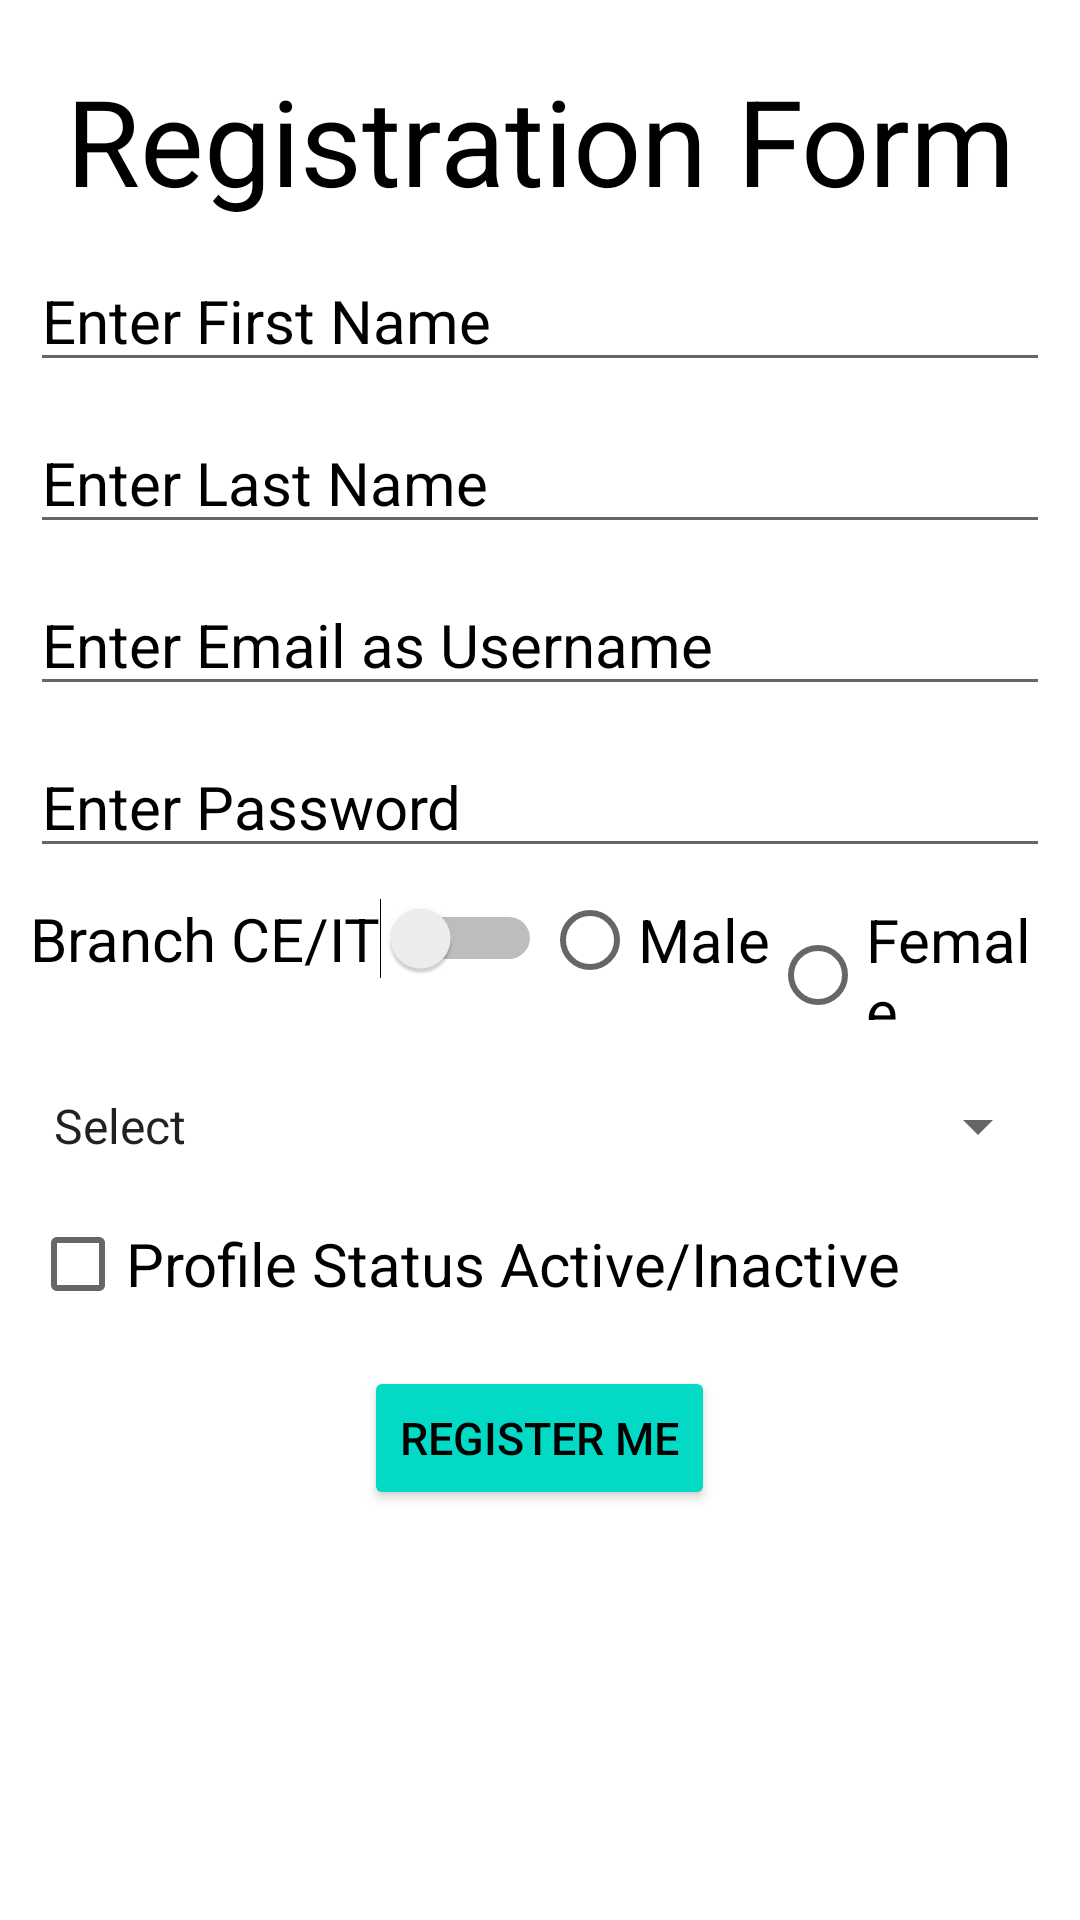

Here is an Android app screen rendered from its layout file. Give the layout XML and the strings, colors and styles it references.
<!-- AndroidManifest.xml: application theme Theme.ListView -->
<!-- res/layout/activity_main.xml -->
<?xml version="1.0" encoding="utf-8"?>
<androidx.constraintlayout.widget.ConstraintLayout xmlns:android="http://schemas.android.com/apk/res/android"
    xmlns:app="http://schemas.android.com/apk/res-auto"
    xmlns:tools="http://schemas.android.com/tools"
    android:layout_width="match_parent"
    android:layout_height="match_parent"
    tools:context=".MainActivity">

    <ScrollView
        android:layout_width="match_parent"
        android:layout_height="match_parent">

        <RelativeLayout
            android:layout_width="match_parent"
            android:layout_height="match_parent"
            android:padding="10dp">

            <TextView
                android:id="@+id/txtreg"
                android:layout_width="match_parent"
                android:layout_height="wrap_content"
                android:text="Registration Form"
                android:textSize="40sp"
                android:gravity="center"
                android:textColor="@color/black"
                android:layout_marginTop="10dp"/>

            <EditText
                android:id="@+id/edxfname"
                android:inputType="text"
                android:layout_width="match_parent"
                android:layout_height="wrap_content"
                android:hint="Enter First Name"
                android:textColorHint="@color/black"
                android:textColor="@color/black"
                android:textSize="20sp"
                android:layout_below="@id/txtreg"
                android:layout_marginTop="10dp"/>

            <EditText
                android:id="@+id/edxlname"
                android:inputType="text"
                android:layout_width="match_parent"
                android:layout_height="wrap_content"
                android:hint="Enter Last Name"
                android:textColorHint="@color/black"
                android:textColor="@color/black"
                android:textSize="20sp"
                android:layout_below="@id/edxfname"
                android:layout_marginTop="10dp"/>

            <EditText
                android:id="@+id/edxemail"
                android:inputType="textEmailAddress"
                android:layout_width="match_parent"
                android:layout_height="wrap_content"
                android:hint="Enter Email as Username"
                android:textColorHint="@color/black"
                android:textColor="@color/black"
                android:textSize="20sp"
                android:layout_below="@id/edxlname"
                android:layout_marginTop="10dp"/>

            <EditText
                android:id="@+id/edxpass"
                android:inputType="numberPassword"
                android:layout_width="match_parent"
                android:layout_height="wrap_content"
                android:hint="Enter Password"
                android:textColorHint="@color/black"
                android:textColor="@color/black"
                android:textSize="20sp"
                android:layout_below="@id/edxemail"
                android:layout_marginTop="10dp"/>

            <Switch
                android:id="@+id/swcbranch"
                android:layout_width="wrap_content"
                android:layout_height="wrap_content"
                android:text="Branch CE/IT"
                android:textColor="@color/black"
                android:textSize="20sp"
                android:layout_marginTop="10dp"
                android:layout_below="@id/edxpass"/>

            <TextView
                android:id="@+id/txtswitch"
                android:layout_width="wrap_content"
                android:layout_height="wrap_content"
                android:layout_below="@id/swcbranch"
                android:textSize="20sp"/>

            <RadioGroup
                android:id="@+id/rdggen"
                android:layout_width="wrap_content"
                android:layout_height="wrap_content"
                android:layout_below="@id/edxpass"
                android:layout_toRightOf="@id/swcbranch"
                android:orientation="horizontal">
                <RadioButton
                    android:id="@+id/rdbmale"
                    android:layout_width="wrap_content"
                    android:layout_height="wrap_content"
                    android:text="Male"
                    android:textSize="20sp"/>

                <RadioButton
                    android:id="@+id/rdbfemale"
                    android:layout_width="wrap_content"
                    android:layout_height="wrap_content"
                    android:text="Female"
                    android:textSize="20sp" />
            </RadioGroup>

            <Spinner
                android:id="@+id/spncity"
                android:layout_width="match_parent"
                android:layout_height="wrap_content"
                android:layout_below="@id/txtswitch"
                android:entries="@array/city"
                android:layout_marginTop="10dp"/>

            <CheckBox
                android:id="@+id/chkprofile"
                android:layout_width="match_parent"
                android:layout_height="wrap_content"
                android:text="Profile Status Active/Inactive"
                android:textColor="@color/black"
                android:textSize="20sp"
                android:layout_below="@id/spncity"
                android:layout_marginTop="10dp"/>

            <Button
                android:id="@+id/btnregister"
                android:layout_width="wrap_content"
                android:layout_height="wrap_content"
                android:text="register me"
                android:textSize="15dp"
                android:textColor="@color/black"
                android:backgroundTint="@color/teal_200"
                android:layout_centerHorizontal="true"
                android:layout_below="@id/chkprofile"
                android:layout_marginTop="10dp"/>
        </RelativeLayout>
    </ScrollView>

</androidx.constraintlayout.widget.ConstraintLayout>
<!-- resources referenced by this layout -->
<resources>
  <string-array name="city">
          <item>Select</item>
          <item>Ahemdabad</item>
          <item>Bhavnagar</item>
          <item>Baroda</item>
          <item>Surat</item>
      </string-array>
  <color name="black">#FF000000</color>
  <color name="teal_200">#FF03DAC5</color>
  <style name="Theme.ListView" parent="Theme.MaterialComponents.DayNight.DarkActionBar">
          
          <item name="colorPrimary">@color/purple_500</item>
          <item name="colorPrimaryVariant">@color/purple_700</item>
          <item name="colorOnPrimary">@color/white</item>
          
          <item name="colorSecondary">@color/teal_200</item>
          <item name="colorSecondaryVariant">@color/teal_700</item>
          <item name="colorOnSecondary">@color/black</item>
          
          <item name="android:statusBarColor" tools:targetApi="l">?attr/colorPrimaryVariant</item>
          
      </style>
  <color name="purple_500">#FF6200EE</color>
  <color name="purple_700">#FF3700B3</color>
  <color name="white">#FFFFFFFF</color>
  <color name="teal_700">#FF018786</color>
</resources>
